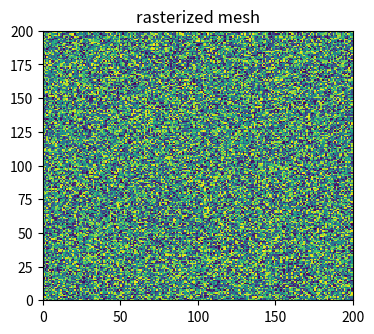

The matplotlib source for this figure:
# Mixed vector/raster PDF: rasterize only the heavy pcolormesh and keep axes and text vector.
import numpy as np
import matplotlib.pyplot as plt

z = np.random.default_rng(1).random((200, 200))
fig, ax = plt.subplots(figsize=(4, 3.5))
mesh = ax.pcolormesh(z, rasterized=True)
ax.set_title("rasterized mesh")
ax.set_rasterization_zorder(None)
fig.savefig("mixed.pdf", dpi=72, metadata={"CreationDate": None})
fig.savefig("mixed.svg", dpi=72, metadata={"Date": None})
with open("mixed.svg") as f:
    print(f.read().count("<image"))
print(mesh.get_rasterized())
